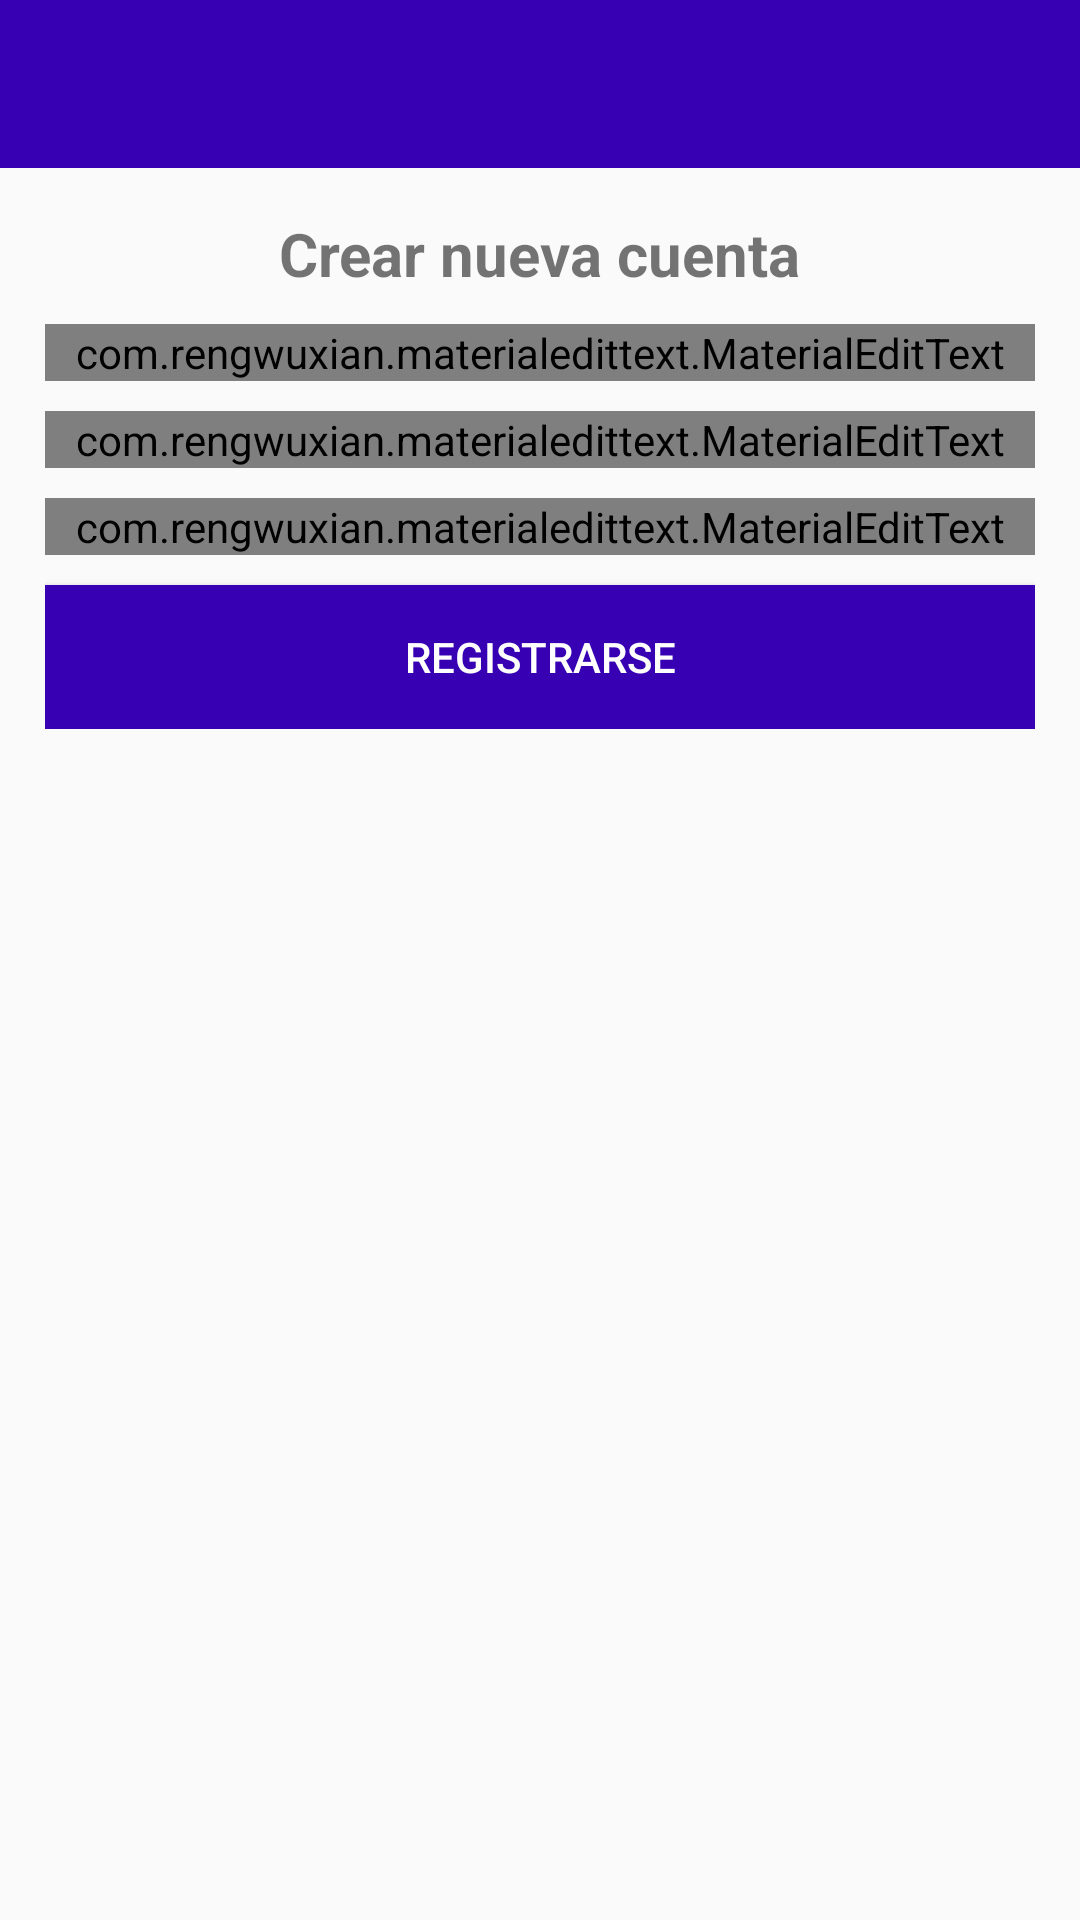

Layout XML and referenced resources for this Android screen:
<!-- AndroidManifest.xml: application theme AppTheme -->
<!-- res/layout/activity_register.xml -->
<?xml version="1.0" encoding="utf-8"?>
<RelativeLayout xmlns:android="http://schemas.android.com/apk/res/android"
    xmlns:app="http://schemas.android.com/apk/res-auto"
    xmlns:tools="http://schemas.android.com/tools"
    android:layout_width="match_parent"
    android:layout_height="match_parent"
    tools:context=".RegisterActivity">

    <include
        android:id="@+id/toolbar"
        layout="@layout/bar_layout"/>

    <LinearLayout
        android:layout_width="match_parent"
        android:orientation="vertical"
        android:gravity="center_horizontal"
        android:layout_below="@+id/toolbar"
        android:padding="15dp"
        android:layout_height="wrap_content">

            <TextView
                android:layout_width="wrap_content"
                android:layout_height="wrap_content"
                android:text="Crear nueva cuenta"
                android:textSize="20sp"
                android:textStyle="bold"/>

        <com.rengwuxian.materialedittext.MaterialEditText
            android:layout_width="match_parent"
            android:layout_height="wrap_content"
            android:id="@+id/username"
            android:layout_marginTop="10dp"
            app:met_floatingLabel="normal"
            android:hint="Usuario"/>


        <com.rengwuxian.materialedittext.MaterialEditText
            android:layout_width="match_parent"
            android:layout_height="wrap_content"
            android:id="@+id/email"
            android:layout_marginTop="10dp"
            app:met_floatingLabel="normal"
            android:hint="Correo"/>
        <com.rengwuxian.materialedittext.MaterialEditText
            android:layout_width="match_parent"
            android:layout_height="wrap_content"
            android:id="@+id/password"
            android:layout_marginTop="10dp"
            app:met_floatingLabel="normal"
            android:inputType="textPassword"
            android:hint="Contraseña"/>


        <Button
            android:layout_width="match_parent"
            android:layout_height="wrap_content"
            android:text="Registrarse"
            android:id="@+id/btn_registrarse"
            android:background="@color/colorPrimaryDark"
            android:textColor="#fff"
            android:layout_marginTop="10dp"
            />

    </LinearLayout>


</RelativeLayout>
<!-- res/layout/bar_layout.xml (included above) -->
<?xml version="1.0" encoding="utf-8"?>
<androidx.appcompat.widget.Toolbar xmlns:android="http://schemas.android.com/apk/res/android"
    xmlns:app="http://schemas.android.com/apk/res-auto"
    android:orientation="vertical"
    android:layout_width="match_parent"
    android:layout_height="wrap_content"
    android:id="@+id/toolbar"
    android:background="@color/colorPrimaryDark"
    app:popupTheme="@style/MenuStyle">

</androidx.appcompat.widget.Toolbar>
<!-- resources referenced by this layout -->
<resources>
  <style name="MenuStyle" parent="Theme.AppCompat.Light">
          <item name="android:background">@android:color/white</item>
      </style>
  <style name="AppTheme" parent="Theme.AppCompat.Light.NoActionBar">
          
          <item name="colorPrimary">@color/colorPrimary</item>
          <item name="colorPrimaryDark">@color/colorPrimaryDark</item>
          <item name="colorAccent">@color/colorAccent</item>
      </style>
  <!-- not gathered from this repository: default colours our renderer supplied (Android Studio template values) -->
  <color name="colorPrimary">#FF6200EE</color>
  <color name="colorPrimaryDark">#FF3700B3</color>
  <color name="colorAccent">#FF03DAC5</color>
</resources>
